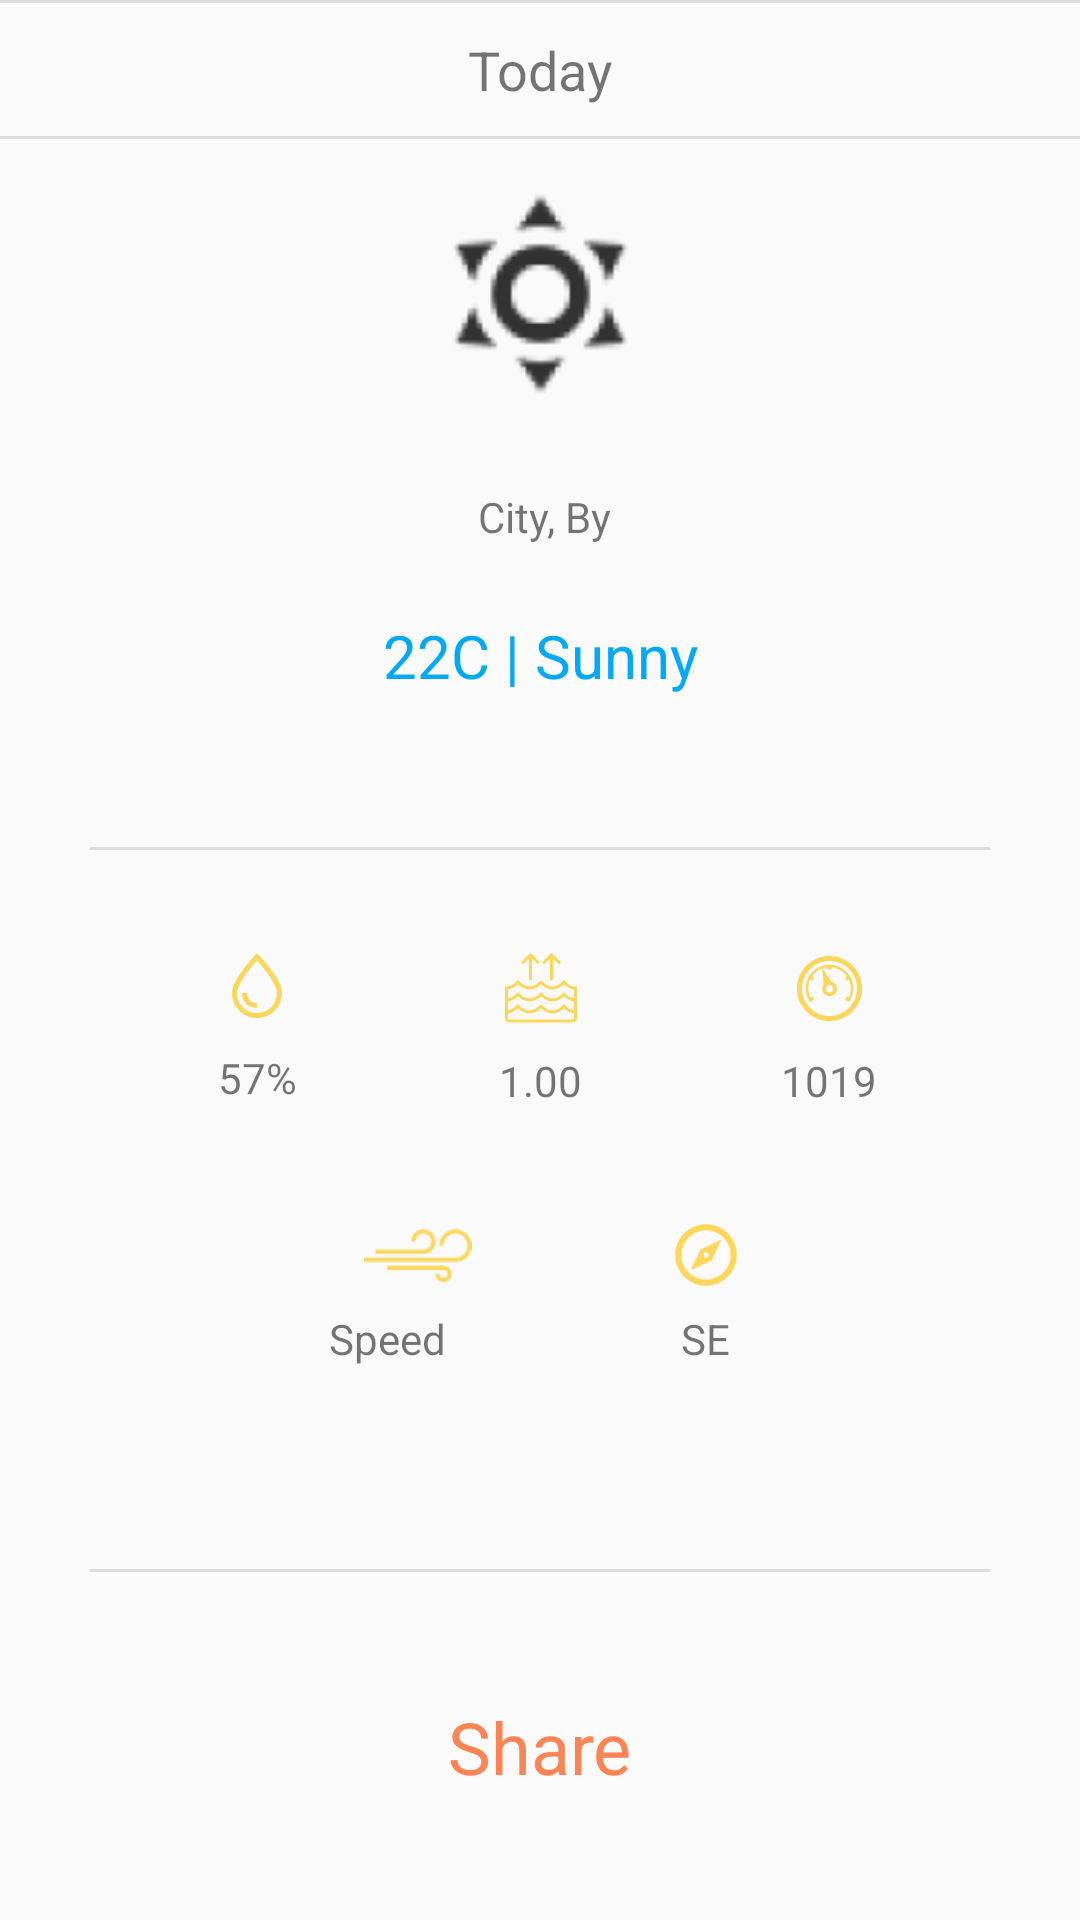

This screen was rendered from an Android layout file. Write that file and the resources it references.
<!-- AndroidManifest.xml: application theme AppTheme -->
<!-- res/layout/today_weather_fragment_view.xml -->
<?xml version="1.0" encoding="utf-8"?>
<androidx.constraintlayout.widget.ConstraintLayout xmlns:android="http://schemas.android.com/apk/res/android"
    xmlns:app="http://schemas.android.com/apk/res-auto"
    android:orientation="vertical"
    android:layout_width="match_parent"
    android:layout_height="match_parent">

    <LinearLayout
        android:id="@+id/textTodayView"
        android:layout_width="match_parent"
        android:layout_height="wrap_content"
        android:orientation="vertical"
        app:layout_constraintStart_toStartOf="parent"
        app:layout_constraintTop_toTopOf="parent">

        <View
            android:id="@+id/dev_before_tv_divider"
            android:layout_width="match_parent"
            android:layout_height="1dp"
            android:background="?android:attr/listDivider" />

        <TextView
            android:id="@+id/day_TextView"
            android:layout_width="match_parent"
            android:layout_height="wrap_content"
            android:paddingTop="10dp"
            android:paddingBottom="10dp"
            android:text="Today"
            android:textAlignment="center"
            android:textSize="18sp"
            android:visibility="visible" />

        <View
            android:id="@+id/dev_after_tv_divider"
            android:layout_width="match_parent"
            android:layout_height="1dp"
            android:background="?android:attr/listDivider" />

    </LinearLayout>

    <ImageView
        android:id="@+id/imageView"
        android:layout_width="105dp"
        android:layout_height="70dp"
        android:src="@drawable/ic_01d"
        app:layout_constraintBottom_toTopOf="@+id/divider2"
        app:layout_constraintEnd_toEndOf="parent"
        app:layout_constraintStart_toStartOf="parent"
        app:layout_constraintTop_toTopOf="@+id/textTodayView"
        app:layout_constraintVertical_bias="0.296" />

    <TextView
        android:id="@+id/city_TextView"
        android:layout_width="wrap_content"
        android:layout_height="wrap_content"
        android:text="City, By"
        app:layout_constraintBottom_toBottomOf="@+id/divider2"
        app:layout_constraintEnd_toEndOf="parent"
        app:layout_constraintHorizontal_bias="0.505"
        app:layout_constraintStart_toStartOf="parent"
        app:layout_constraintTop_toTopOf="@+id/imageView"
        app:layout_constraintVertical_bias="0.495" />

    <TextView
        android:id="@+id/weather_TextView"
        android:layout_width="wrap_content"
        android:layout_height="wrap_content"
        android:text="22C | Sunny"
        android:textColor="@color/colorSelected"
        android:textSize="20sp"
        app:layout_constraintBottom_toBottomOf="@+id/divider2"
        app:layout_constraintEnd_toEndOf="parent"
        app:layout_constraintStart_toStartOf="parent"
        app:layout_constraintTop_toBottomOf="@+id/city_TextView"
        app:layout_constraintVertical_bias="0.312" />

    <TextView
        android:id="@+id/way_TextView"
        android:layout_width="wrap_content"
        android:layout_height="wrap_content"
        android:text="SE"
        app:layout_constraintBottom_toBottomOf="@+id/speed_TextView"
        app:layout_constraintEnd_toEndOf="parent"
        app:layout_constraintHorizontal_bias="0.523"
        app:layout_constraintStart_toEndOf="@+id/humidity_TextView"
        app:layout_constraintTop_toTopOf="@+id/speed_TextView" />

    <TextView
        android:id="@+id/humidity_TextView"
        android:layout_width="wrap_content"
        android:layout_height="wrap_content"
        android:text="57%"
        app:layout_constraintBottom_toBottomOf="@+id/share_TextView"
        app:layout_constraintBottom_toTopOf="@+id/divider"
        app:layout_constraintEnd_toStartOf="@+id/sea_lvl"
        app:layout_constraintHorizontal_bias="0.518"
        app:layout_constraintStart_toStartOf="parent"
        app:layout_constraintTop_toBottomOf="@+id/divider2"
        app:layout_constraintVertical_bias="0.3" />

    <TextView
        android:id="@+id/sea_lvl"
        android:layout_width="wrap_content"
        android:layout_height="wrap_content"
        android:text="1.00"
        app:layout_constraintBottom_toTopOf="@+id/way_TextView"
        app:layout_constraintEnd_toEndOf="parent"
        app:layout_constraintStart_toStartOf="parent"
        app:layout_constraintTop_toBottomOf="@+id/divider2" />

    <TextView
        android:id="@+id/pressure_TextView"
        android:layout_width="wrap_content"
        android:layout_height="wrap_content"
        android:text="1019"
        app:layout_constraintBottom_toBottomOf="@+id/sea_lvl"
        app:layout_constraintEnd_toEndOf="parent"
        app:layout_constraintHorizontal_bias="0.495"
        app:layout_constraintStart_toEndOf="@+id/sea_lvl"
        app:layout_constraintTop_toTopOf="@+id/sea_lvl" />

    <TextView
        android:id="@+id/speed_TextView"
        android:layout_width="59dp"
        android:layout_height="wrap_content"

        android:text="Speed"
        app:layout_constraintBottom_toTopOf="@+id/divider"
        app:layout_constraintEnd_toStartOf="@+id/way_TextView"
        app:layout_constraintHorizontal_bias="0.653"
        app:layout_constraintStart_toStartOf="parent"
        app:layout_constraintTop_toBottomOf="@+id/humidity_TextView"
        app:layout_constraintVertical_bias="0.503" />

    <TextView
        android:id="@+id/share_TextView"
        android:layout_width="wrap_content"
        android:layout_height="wrap_content"
        android:text="Share"
        android:textColor="#FA8454"
        android:textSize="24sp"
        app:layout_constraintBottom_toBottomOf="parent"
        app:layout_constraintEnd_toEndOf="parent"
        app:layout_constraintStart_toStartOf="parent"
        app:layout_constraintTop_toBottomOf="@+id/divider" />

    <View
        android:id="@+id/divider"
        android:layout_width="300dp"
        android:layout_height="1dp"
        android:background="?android:attr/listDivider"
        app:layout_constraintBottom_toBottomOf="parent"
        app:layout_constraintEnd_toEndOf="parent"
        app:layout_constraintStart_toStartOf="parent"
        app:layout_constraintTop_toBottomOf="@+id/divider2"
        app:layout_constraintVertical_bias="0.674" />

    <View
        android:id="@+id/divider2"
        android:layout_width="300dp"
        android:layout_height="1dp"
        android:background="?android:attr/listDivider"
        app:layout_constraintBottom_toBottomOf="parent"
        app:layout_constraintEnd_toEndOf="parent"
        app:layout_constraintStart_toStartOf="parent"
        app:layout_constraintTop_toTopOf="@+id/textTodayView"
        app:layout_constraintVertical_bias="0.442" />

    <ImageView
        android:id="@+id/imageView2"
        android:layout_width="wrap_content"
        android:layout_height="wrap_content"
        app:layout_constraintBottom_toTopOf="@+id/share_TextView"
        app:layout_constraintEnd_toEndOf="@+id/way_TextView"
        app:layout_constraintStart_toStartOf="@+id/way_TextView"
        app:layout_constraintTop_toBottomOf="@+id/divider2"
        app:layout_constraintVertical_bias="0.475"
        app:srcCompat="@drawable/ic_compass_g" />

    <ImageView
        android:id="@+id/imageView3"
        android:layout_width="wrap_content"
        android:layout_height="wrap_content"
        app:layout_constraintBottom_toTopOf="@+id/humidity_TextView"
        app:layout_constraintEnd_toEndOf="@+id/humidity_TextView"
        app:layout_constraintHorizontal_bias="0.48"
        app:layout_constraintStart_toStartOf="@+id/humidity_TextView"
        app:layout_constraintTop_toBottomOf="@+id/divider2"
        app:layout_constraintVertical_bias="0.8"
        app:srcCompat="@drawable/ic_water_g" />

    <ImageView
        android:id="@+id/imageView4"
        android:layout_width="43dp"
        android:layout_height="36dp"
        app:layout_constraintBottom_toBottomOf="@+id/imageView2"
        app:layout_constraintEnd_toEndOf="@+id/speed_TextView"
        app:layout_constraintStart_toStartOf="@+id/speed_TextView"
        app:layout_constraintTop_toTopOf="@+id/imageView2"
        app:srcCompat="@drawable/ic_windr_g" />

    <ImageView
        android:id="@+id/imageView5"
        android:layout_width="wrap_content"
        android:layout_height="wrap_content"
        app:layout_constraintBottom_toBottomOf="@+id/imageView3"
        app:layout_constraintEnd_toEndOf="@+id/pressure_TextView"
        app:layout_constraintStart_toStartOf="@+id/pressure_TextView"
        app:layout_constraintTop_toTopOf="@+id/imageView3"
        app:srcCompat="@drawable/ic_pressure_g" />

    <ImageView
        android:id="@+id/imageView6"
        android:layout_width="wrap_content"
        android:layout_height="wrap_content"
        app:layout_constraintBottom_toBottomOf="@+id/imageView5"
        app:layout_constraintEnd_toEndOf="@+id/sea_lvl"
        app:layout_constraintStart_toStartOf="@+id/sea_lvl"
        app:layout_constraintTop_toTopOf="@+id/imageView3"
        app:srcCompat="@drawable/ic_sea_lvl" />


</androidx.constraintlayout.widget.ConstraintLayout>
<!-- resources referenced by this layout -->
<resources>
  <color name="colorSelected">#03A9F4</color>
  <!-- drawable ic_01d: png bitmap (drawable-hdpi, 773 bytes) -->
  <!-- drawable ic_compass_g: png bitmap (drawable-hdpi, 1004 bytes) -->
  <!-- drawable ic_pressure_g: png bitmap (drawable-hdpi, 1046 bytes) -->
  <!-- drawable ic_sea_lvl: png bitmap (drawable-hdpi, 1430 bytes) -->
  <!-- drawable ic_water_g: png bitmap (drawable-hdpi, 859 bytes) -->
  <!-- drawable ic_windr_g: png bitmap (drawable-hdpi, 565 bytes) -->
  <style name="AppTheme" parent="Theme.AppCompat.Light.NoActionBar">
          
          <item name="colorPrimary">@color/colorPrimary</item>
          <item name="colorPrimaryDark">@color/colorPrimaryDark</item>
          <item name="colorAccent">@color/colorAccent</item>
          <item name="android:statusBarColor">@color/colorPrimary</item>
      </style>
  <color name="colorPrimary">#008577</color>
  <color name="colorPrimaryDark">#00574B</color>
  <color name="colorAccent">#D81B60</color>
</resources>
